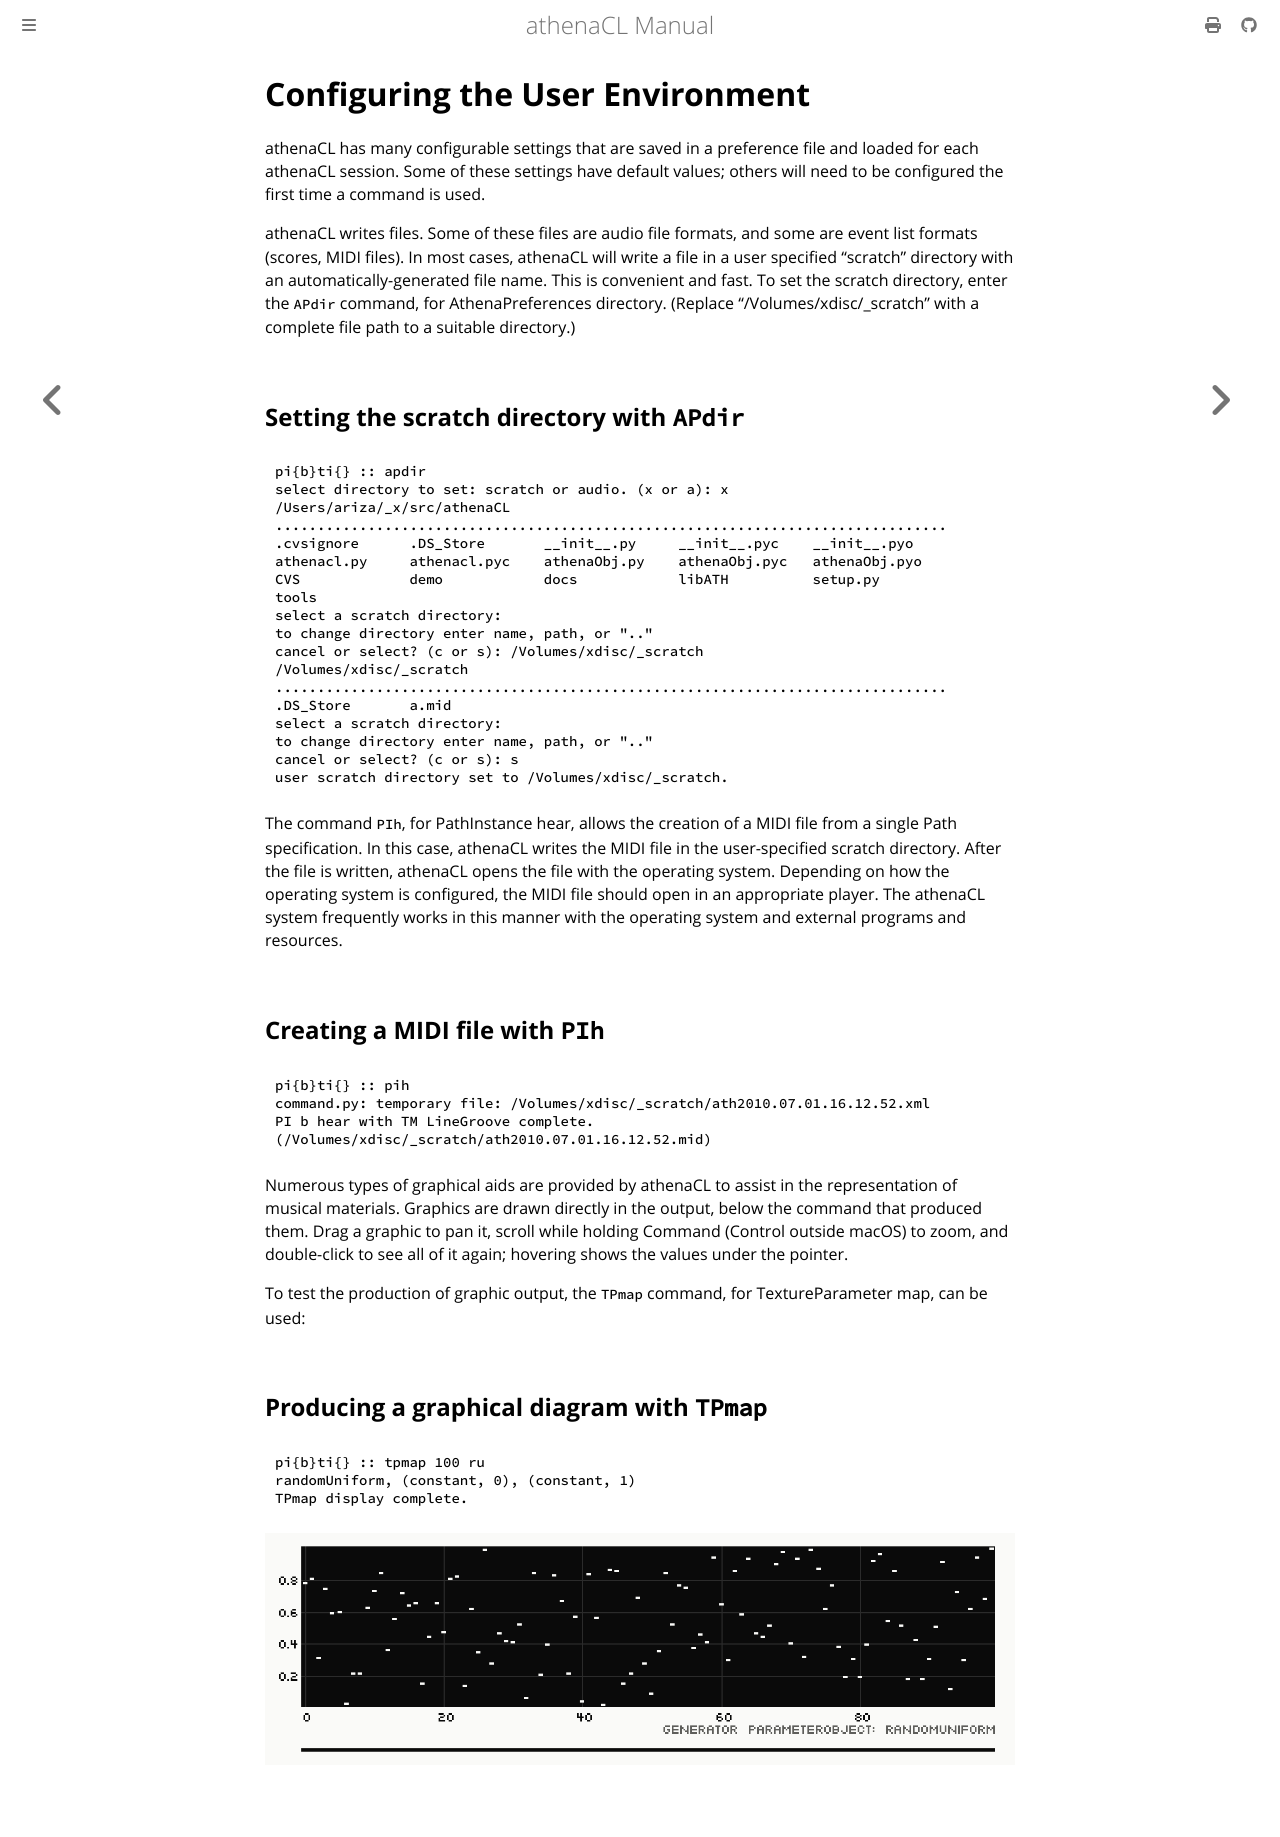

repository: ales-tsurko/athenaCL · page: chapter01/07-configuring-the-user-environment.html · generator: mdbook

# Configuring the User Environment

athenaCL has many configurable settings that are saved in a preference file and
loaded for each athenaCL session. Some of these settings have default values;
others will need to be configured the first time a command is used.

athenaCL writes files. Some of these files are audio file formats, and some are
event list formats (scores, MIDI files). In most cases, athenaCL will write a
file in a user specified "scratch" directory with an automatically-generated
file name. This is convenient and fast. To set the scratch directory, enter the
`APdir` command, for AthenaPreferences directory. (Replace
"/Volumes/xdisc/_scratch" with a complete file path to a suitable directory.)




## Setting the scratch directory with `APdir`

```
pi{b}ti{} :: apdir
select directory to set: scratch or audio. (x or a): x
/Users/ariza/_x/src/athenaCL
................................................................................
.cvsignore      .DS_Store       __init__.py     __init__.pyc    __init__.pyo    
athenacl.py     athenacl.pyc    athenaObj.py    athenaObj.pyc   athenaObj.pyo   
CVS             demo            docs            libATH          setup.py        
tools     
select a scratch directory:
to change directory enter name, path, or ".."
cancel or select? (c or s): /Volumes/xdisc/_scratch
/Volumes/xdisc/_scratch
................................................................................
.DS_Store       a.mid           
select a scratch directory:
to change directory enter name, path, or ".."
cancel or select? (c or s): s
user scratch directory set to /Volumes/xdisc/_scratch.
```

The command `PIh`, for PathInstance hear, allows the creation of a MIDI file
from a single Path specification. In this case, athenaCL writes the MIDI file in
the user-specified scratch directory. After the file is written, athenaCL opens
the file with the operating system. Depending on how the operating system is
configured, the MIDI file should open in an appropriate player. The athenaCL
system frequently works in this manner with the operating system and external
programs and resources.




## Creating a MIDI file with `PIh`

```
pi{b}ti{} :: pih
command.py: temporary file: /Volumes/xdisc/_scratch/ath2010.07.01.16.12.52.xml 
PI b hear with TM LineGroove complete.
(/Volumes/xdisc/_scratch/ath2010.07.01.16.12.52.mid)
```

Numerous types of graphical aids are provided by athenaCL to assist in the
representation of musical materials. Graphics are drawn directly in the output,
below the command that produced them. Drag a graphic to pan it, scroll while
holding Command (Control outside macOS) to zoom, and double-click to see all of
it again; hovering shows the values under the pointer.

To test the production of graphic output, the `TPmap` command, for
TextureParameter map, can be used:




## Producing a graphical diagram with `TPmap`

```
pi{b}ti{} :: tpmap 100 ru
randomUniform, (constant, 0), (constant, 1)
TPmap display complete.
```

![TPmap of randomUniform over 100 events](../images/tpmap-uniform.png)
